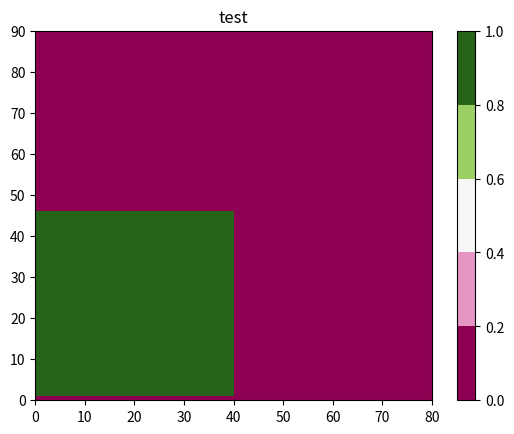

The matplotlib source for this figure:
import numpy as np

#RG utility -- is point inside bounding curve
# derived from C++ implementation
def isleft(p0, p1, p2):
  tmp = (p1[0]-p0[0]) * (p2[1]-p0[1]) - (p2[0] - p0[0])*(p1[1]-p0[1])
  if (tmp > 0):
    return 1
  elif (tmp < 0):
    return -1
  else:
    return 0

def inside(x, curve):
  npts = len(curve)

  unclosed = False
  if (curve[0][0] != curve[npts-1][0]  or
      curve[0][1] != curve[npts-1][1] ):
    print("did not close, add extra point")
    unclosed = True
    last = curve[0]
    exit(1)

  wn = 0
  for i in range(0,npts-1):
    if (curve[i][0] <= x[0]):
      if (curve[i+1][0] > x[0]):
        if (isleft(curve[i], curve[i+1], x) > 0):
          wn += 1
    else:
      if (curve[i+1][0] <= x[0]):
        if (isleft(curve[i], curve[i+1], x) < 0):
          wn -= 1
    #debug print(i,wn)

  if (unclosed):
    i = npts-1
    if (curve[i][0] <= x[0]):
      if (last[0] > x[0]):
        if (isleft(curve[i], last, x) > 0):
          wn += 1
    else:
      if (last[0] <= x[0]):
        if (isleft(curve[i], last, x) < 0):
          wn -= 1
  
  return wn
  


nx = 80
ny = 90
points = []
for lon in range (0,nx):
  m = (float(lon),0.)
  points.append(m)
for lat in range (0,ny):
  m = (float(nx), float(lat))
  points.append(m)
for lon in range (nx, 0, -1):
  m = (float(lon), float(ny))
  points.append(m)
for lat in range (ny, 0, -1):
  m = (0., float(lat))
  points.append(m)
m = points[0]
points.append(m)

print(len(points))
print(points[0], points[len(points)-1])

wn = np.zeros((ny, nx))

for nlat in range(0, ny):
  for nlon in range(0, nx):
    pt = (float(nlon*2.), float(nlat*2.))
    wn[nlat, nlon] = inside(pt, points)
    #print(nlon, nlat, wn[nlat, nlon])
print(wn.max(), wn.min())

import matplotlib
import matplotlib.pyplot as plt
from matplotlib.colors import BoundaryNorm
from matplotlib.ticker import MaxNLocator

yax,xax = np.mgrid[slice(0,ny+1,1), slice(0,nx+1,1) ]
levels = MaxNLocator(nbins=5).tick_values(wn.min(), wn.max())
cmap = plt.get_cmap('PiYG')
norm = BoundaryNorm(levels, ncolors=cmap.N,clip=True)
fig,ax = plt.subplots()
im = ax.pcolormesh(xax,yax,wn,cmap=cmap, norm=norm)
fig.colorbar(im, ax=ax)
ax.set_title('test')
plt.show()
